Dataset: splits (GitHub, adityamathur06/SentryGlide). Classes: body tissue or organ, gauze, glass equipment packaging, metal equipment packaging, organic waste, paper equipment packaging, plastic equipment packaging, syringe, syringe needle, tweezers.

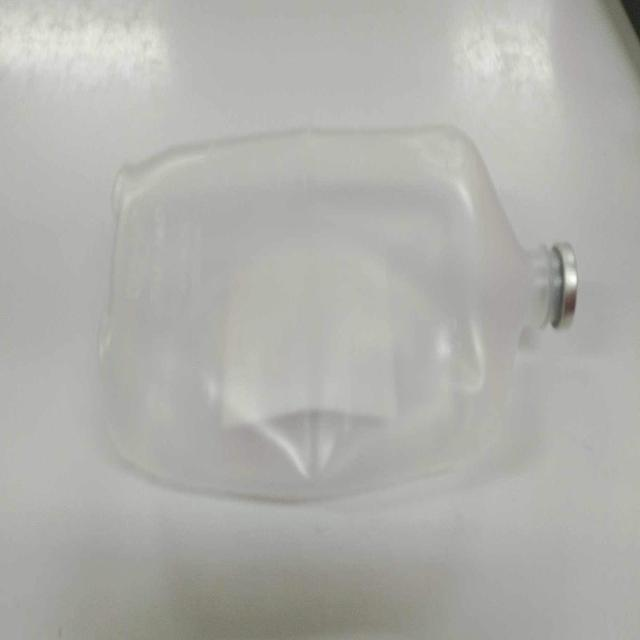
Label: plastic equipment packaging

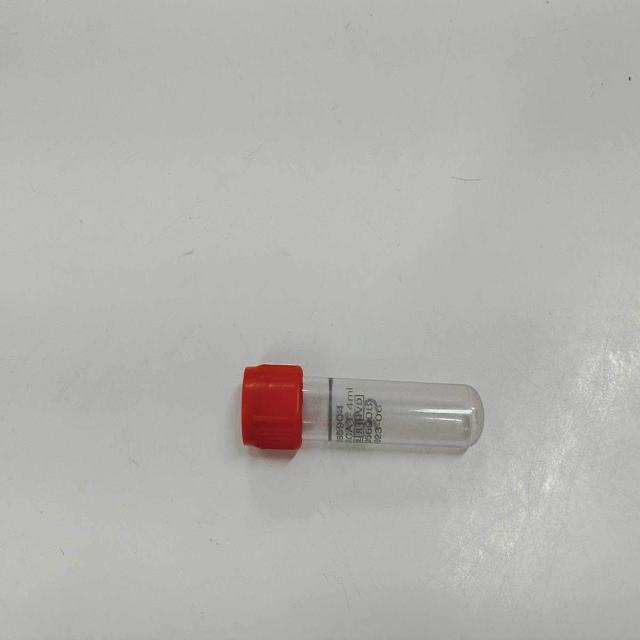
Label: glass equipment packaging

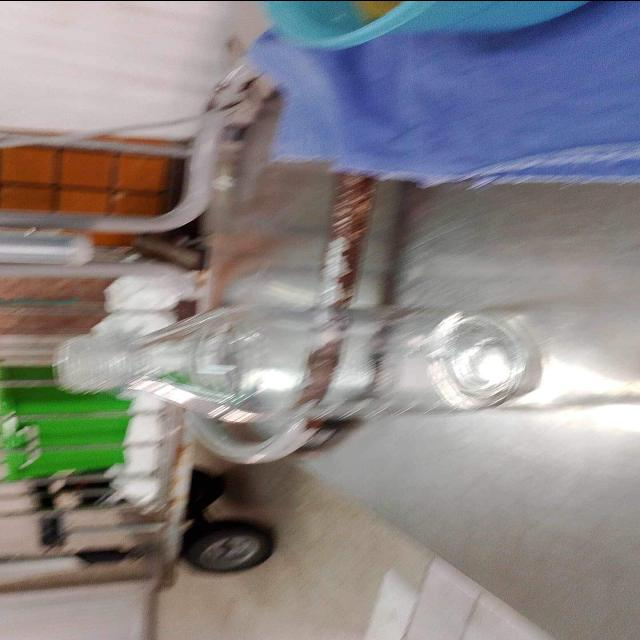
Label: glass equipment packaging

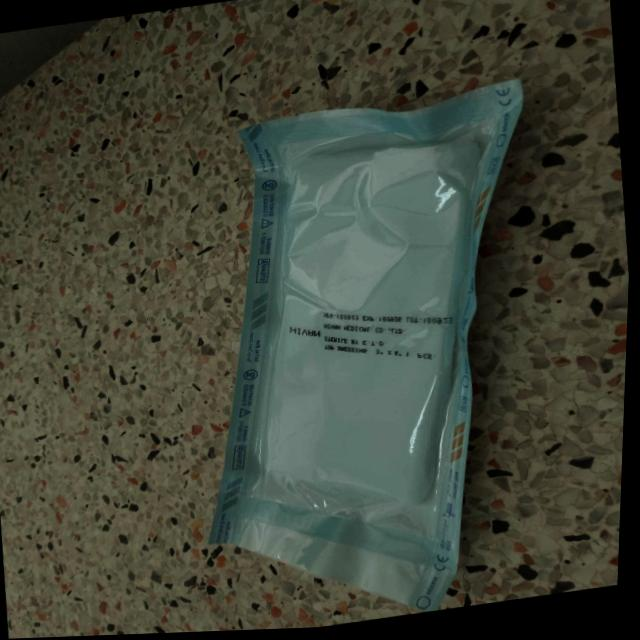
Label: paper equipment packaging

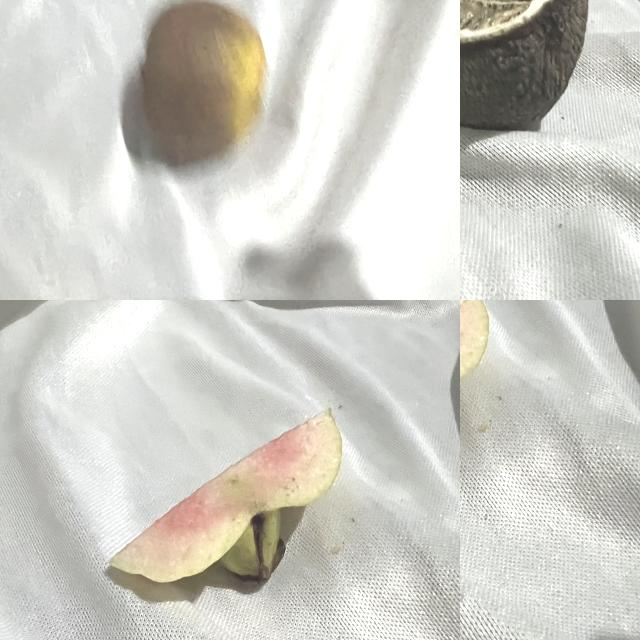
Label: organic waste

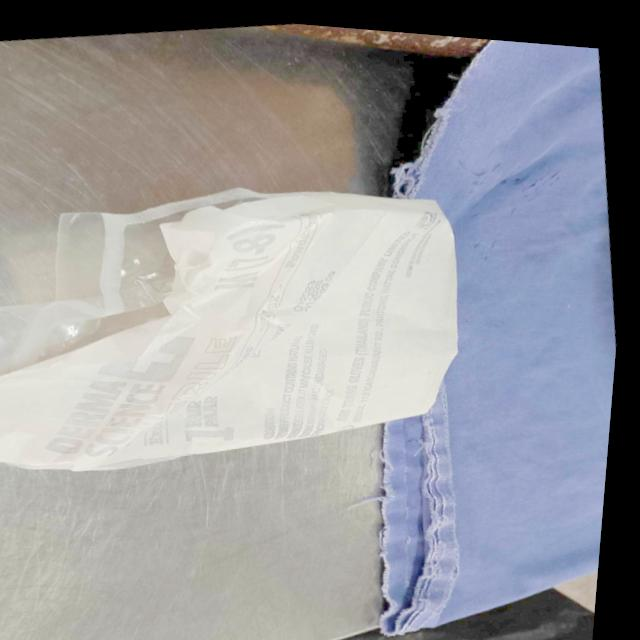
Label: paper equipment packaging
